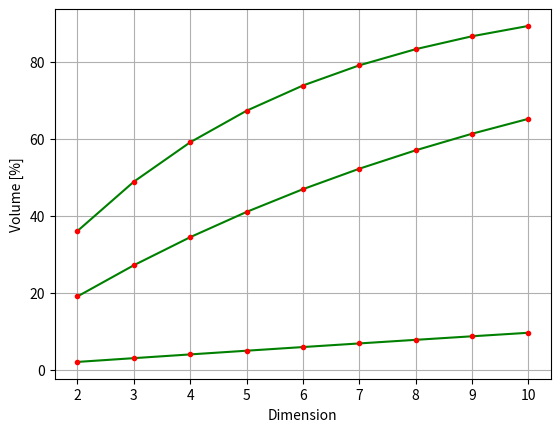

Python code for this plot:
from matplotlib import pyplot as plt
import numpy as np

def fraction_of_volume(dist_from_surface, dimension):
    R = 1

    fraction_volume = (R**dimension - (R-dist_from_surface)**dimension)/R**dimension

    return fraction_volume*100


dist_from_surface = [0.2, 0.1, 0.01]
dimension = range(2, 11)
frac = []

for epsilon in dist_from_surface:
    sub_frac = [fraction_of_volume(epsilon, d) for d in dimension]
    frac.append(sub_frac)

for i in range(len(dist_from_surface)):
    plt.plot(dimension, frac[i], color = 'green')
    plt.plot(dimension, frac[i], '.', color = "red")
    plt.xlabel("Dimension")
    plt.ylabel("Volume [%]")
    # plt.title(f"Fraction of volume when $\epsilon = ${dist_from_surface[i]}, over the dimension number")
    plt.grid()
    plt.savefig(f'dimension-{i}.png')
    plt.show()




